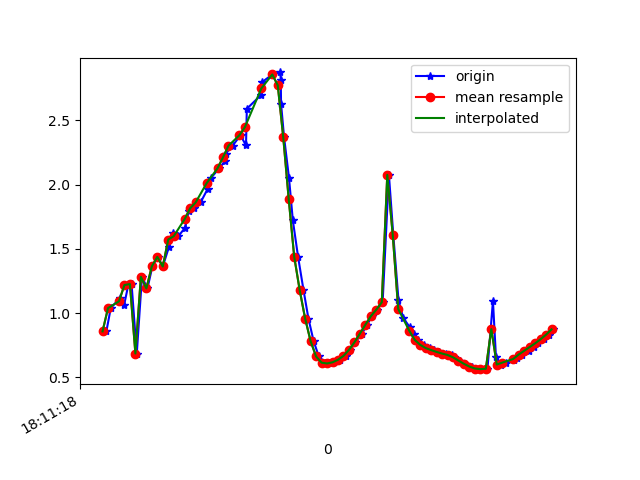

The table this chart was drawn from, first rows:
1617819078734, 514722308693890, 0.8581843, -6.088776, 7.63088
1617819078750, 514722327924660, 1.039, -6.119, 7.584
1617819078784, 514722347155430, 1.119, -6.041, 7.635
1617819078799, 514722366525866, 1.066, -6.066, 7.623
1617819078814, 514722385756636, 1.219, -6.027, 7.631
1617819078826, 514722404987406, 1.226, -5.958, 7.684
1617819078845, 514722424218176, 0.6858, -6.254, 7.513
1617819078864, 514722443448946, 1.282, -5.972, 7.664
1617819078884, 514722462679716, 1.193, -5.968, 7.682
1617819078902, 514722481910486, 1.364, -5.98, 7.643
1617819078921, 514722501141256, 1.438, -5.921, 7.676
1617819078940, 514722520372026, 1.363, -5.898, 7.707
1617819078963, 514722539602796, 1.518, -5.954, 7.634
1617819078978, 514722558833566, 1.627, -5.925, 7.634
1617819078997, 514722578064336, 1.599, -5.93, 7.637
1617819079022, 514722597295106, 1.666, -6.053, 7.525
1617819079035, 514722616525876, 1.797, -6.021, 7.52
1617819079055, 514722635756646, 1.816, -6.03, 7.509
1617819079078, 514722654987416, 1.861, -6.208, 7.351
1617819079104, 514722674218186, 1.967, -6.501, 7.064
1617819079117, 514722693448956, 2.054, -6.825, 6.727
1617819079146, 514722712679726, 2.127, -7.033, 6.485
1617819079167, 514722731910496, 2.182, -7.053, 6.444
1617819079170, 514722751141266, 2.242, -6.967, 6.518
1617819079195, 514722770372036, 2.302, -6.932, 6.533
1617819079224, 514722789602806, 2.384, -7.014, 6.415
1617819079244, 514722808833576, 2.304, -7.385, 6.016
1617819079247, 514722828064346, 2.59, -7.379, 5.906
1617819079300, 514722847295116, 2.699, -7.759, 5.343
1617819079303, 514722866525886, 2.797, -8.266, 4.459
1617819079340, 514722885756656, 2.856, -8.762, 3.333
1617819079369, 514722904987426, 2.872, -9.12, 2.148
1617819079371, 514722924218196, 2.817, -9.344, 0.8948
1617819079372, 514722943448966, 2.629, -9.433, -0.3954
1617819079383, 514722962679736, 2.369, -9.4, -1.436
1617819079401, 514722981910506, 2.053, -9.385, -1.938
1617819079415, 514723001141276, 1.723, -9.463, -1.879
1617819079434, 514723020372046, 1.441, -9.539, -1.726
1617819079454, 514723039602816, 1.18, -9.563, -1.787
1617819079472, 514723058833586, 0.9581, -9.541, -2.024
1617819079491, 514723078064356, 0.7822, -9.514, -2.218
1617819079510, 514723097295126, 0.663, -9.517, -2.244
1617819079533, 514723116525896, 0.615, -9.544, -2.137
1617819079548, 514723135756666, 0.6087, -9.578, -1.983
1617819079567, 514723154987436, 0.6178, -9.614, -1.796
1617819079586, 514723174218206, 0.6374, -9.649, -1.592
1617819079610, 514723193448976, 0.6673, -9.677, -1.396
1617819079625, 514723212679746, 0.714, -9.702, -1.18
1617819079643, 514723231910516, 0.7731, -9.726, -0.9226
1617819079667, 514723251141286, 0.8408, -9.742, -0.6486
1617819079687, 514723270372056, 0.9104, -9.75, -0.3922
1617819079703, 514723289602826, 0.9761, -9.751, -0.08609
1617819079723, 514723308833596, 1.027, -9.74, 0.3553
1617819079743, 514723328064366, 1.085, -9.699, 0.8955
1617819079766, 514723347295136, 2.076, -9.24, 2.519
1617819079782, 514723366525906, 1.608, -9.279, 2.713
1617819079801, 514723385756676, 1.1, -9.218, 3.139
1617819079818, 514723404987446, 0.9639, -8.836, 4.128
1617819079842, 514723424218216, 0.8914, -8.374, 5.013
1617819079857, 514723443448986, 0.8382, -7.981, 5.625
1617819079872, 514723462679756, 0.793, -7.709, 5.998
... 26 more rows
